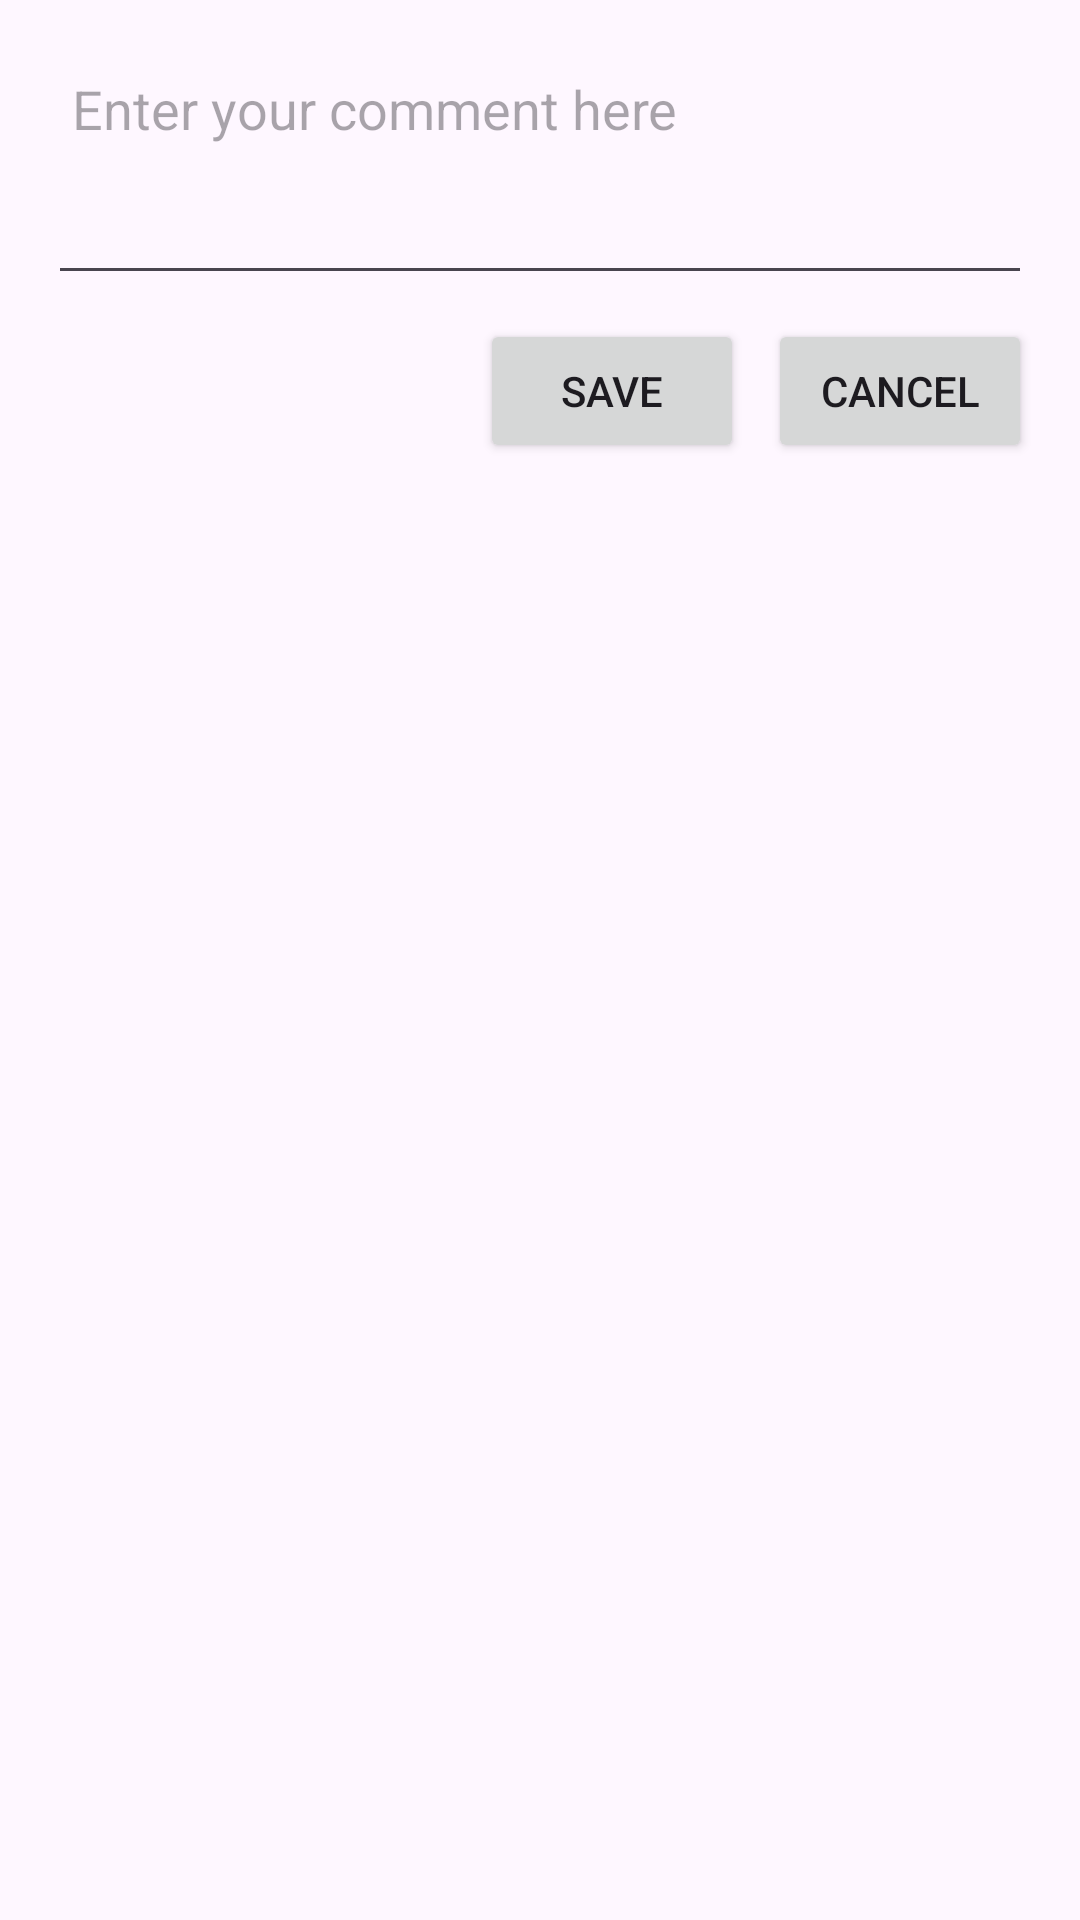

Layout XML and referenced resources for this Android screen:
<!-- AndroidManifest.xml: application theme Theme.YouTubeAndroid -->
<!-- res/layout/dialog_edit_comment.xml -->
<?xml version="1.0" encoding="utf-8"?>
<LinearLayout xmlns:android="http://schemas.android.com/apk/res/android"
    android:layout_width="match_parent"
    android:layout_height="wrap_content"
    android:orientation="vertical"
    android:padding="16dp">

    <EditText
        android:id="@+id/editCommentText"
        android:layout_width="match_parent"
        android:layout_height="wrap_content"
        android:hint="@string/edit_comment_hint"
        android:inputType="textMultiLine"
        android:minLines="3"
        android:gravity="top|start"
        android:padding="8dp" />

    <LinearLayout
        android:layout_width="match_parent"
        android:layout_height="wrap_content"
        android:orientation="horizontal"
        android:gravity="end"
        android:paddingTop="8dp">

        <Button
            android:id="@+id/saveButton"
            android:layout_width="wrap_content"
            android:layout_height="wrap_content"
            android:text="@string/save"
            android:padding="8dp" />

        <Button
            android:id="@+id/cancelButton"
            android:layout_width="wrap_content"
            android:layout_height="wrap_content"
            android:text="@string/cancel"
            android:layout_marginStart="8dp"
            android:padding="8dp" />
    </LinearLayout>

</LinearLayout>
<!-- resources referenced by this layout -->
<resources>
  <string name="cancel">Cancel</string>
  <string name="edit_comment_hint">Enter your comment here</string>
  <string name="save">Save</string>
  <style name="Theme.YouTubeAndroid" parent="Base.Theme.YouTubeAndroid" />
  <style name="Base.Theme.YouTubeAndroid" parent="Theme.Material3.DayNight.NoActionBar">
          <item name="colorPrimary">@color/light_primary</item>
          <item name="colorPrimaryVariant">@color/light_primary_variant</item>
          <item name="colorOnPrimary">@color/light_on_primary</item>
      </style>
  <color name="light_primary">#FF0000</color>
  <color name="light_primary_variant">#C20000</color>
  <color name="light_on_primary">#FFFFFF</color>
</resources>
